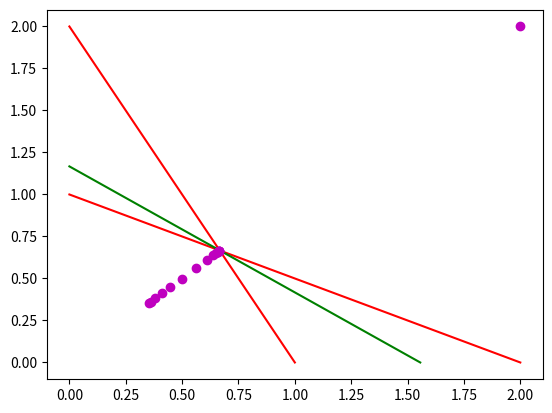

Here is the Python script that generated this plot: (Note: this script raises an exception after producing the figure.)
import numpy as np
import matplotlib.pyplot as plt

A = np.array([[1, 2], [2, 1]])
b = np.array([2, 2])
c = np.array([3, 4])
m, n = A.shape[0], A.shape[1]
acc = 10**(-3)
e1, e2, e3, e4 = acc, acc, acc, acc
k_max = 300


def G_value(x, x_s, y, y_s, mu):
    r1, r2 = np.dot(A, x) + x_s - b, np.dot(A.transpose(), y) - y_s - c
    v1, v2 = np.array([x[i]*y_s[i] - mu for i in range(len(x))]), np.array([x_s[j]*y[j] - mu for j in range(len(y))])
    return np.dot(r1, r1) + np.dot(r2, r2) + np.dot(v1, v1) + np.dot(v2, v2)


def grad_G(x, x_s, y, y_s, mu):
    r1 = np.dot(A, x) + x_s - b
    r2 = np.dot(A.transpose(), y) - y_s - c
    grad_x, grad_x_s, grad_y, grad_y_s = np.zeros(len(x)), np.zeros(len(x_s)), np.zeros(len(y)), np.zeros(len(y_s))
    for i in range(len(x)):
        grad_x[i] = 2*np.dot(r1, A.transpose()[i]) + 2*(x[i]*y_s[i] - mu)*y_s[i]
        grad_y_s[i] = -2 * r2[i] + 2 * (x[i] * y_s[i] - mu) * x[i]
    for j in range(len(y)):
        grad_y[j] = 2*np.dot(r2, A[j]) + 2*(x_s[j]*y[j] - mu)*x_s[j]
        grad_x_s[j] = 2 * r1[j] + 2 * (x_s[j] * y[j] - mu) * y[j]
    return grad_x, grad_x_s, grad_y, grad_y_s


def calc_next_point(x, x_s, y, y_s, mu):
    grad_x, grad_x_s, grad_y, grad_y_s = grad_G(x, x_s, y, y_s, mu)
    X = np.hstack((x, x_s, y, y_s))
    gradG_X = np.hstack((grad_x, grad_x_s, grad_y, grad_y_s))
    G_X = G_value(x, x_s, y, y_s, mu)
    for i in range(len(X)):
        if gradG_X[i] > 0 and X[i] == 0:
            gradG_X[i] = 0
    alpha = G_X/np.linalg.norm(gradG_X)
    for i in range(len(X)):
        if gradG_X[i] > 0 and X[i] == 0:
            gradG_X[i] = 0
        if gradG_X[i] > 0:
            alpha = min(alpha, X[i]/(gradG_X[i]/np.linalg.norm(gradG_X)))
    X_next = X - G_X*gradG_X/np.linalg.norm(gradG_X)**2
    for i in range(len(X_next)):
        if X_next[i] < 0:
            X_next[i] = 0
    return X_next[:len(x)], X_next[len(x):len(x) + len(x_s)], X_next[len(x) + len(x_s):len(x) + len(x_s) + len(y)], X_next[len(x) + len(x_s) + len(y):len(x) + len(x_s) + len(y) + len(y_s)]


def solve_G(mu):
    x, y_s, x_s, y = 2*np.ones(n), np.ones(n), np.ones(m), np.ones(m)
    while True:
        x_next, x_s_next, y_next, y_s_next = calc_next_point(x, x_s, y, y_s, mu)
        if np.linalg.norm(x - x_next) <= e1 and np.linalg.norm(x_s - x_s_next) <= e2 and np.linalg.norm(y - y_next) <= e3 and np.linalg.norm(y_s - y_s_next) <= e4:
                break
        x, x_s, y, y_s = x_next, x_s_next, y_next, y_s_next
    return x, x_s, y, y_s


def central_path():
    path_x, path_y = list(), list()
    x, y_s, x_s, y = 2*np.ones(n), np.ones(n), np.ones(m), np.ones(m)
    mu = 10
    for i in range(k_max):
        x_next, x_s_next, y_next, y_s_next = solve_G(mu)
        if np.linalg.norm(x - x_next) <= e1 and np.linalg.norm(x_s - x_s_next) <= e2 and np.linalg.norm(y - y_next) <= e3 and np.linalg.norm(y_s - y_s_next) <= e4:
            break;
        path_x.append(x[0])
        path_y.append(x[0])
        x, x_s, y, y_s = x_next, x_s_next, y_next, y_s_next
        mu /= 2
    return x, path_x, path_y


def draw_line(a, b, color):
    # plots a line with a[0]x + a[1]y = b
    points_x = list()
    points_y = list()
    if a[1] == 0:
        points_x = [b / a[0], b / a[0]]
        points_y = [0, 10]
    else:
        points_x = [0, b / a[0]]
        points_y = [b / a[1], 0]
    plt.plot(points_x, points_y, color)


plt.clf()
for i in range(A.shape[0]):
    draw_line(A[i], b[i], 'r')
x, path_x, path_y = central_path()
value = np.dot(x, c)
draw_line(c, value, 'g')
plt.plot(path_x, path_y, 'mo')
plt.annotate(str(path_mu[i], xy=(path_x[i], path_y[i]), xytext=(3, 1.5), arrowprops=dict(facecolor='black', shrink=0.05)))

plt.show()